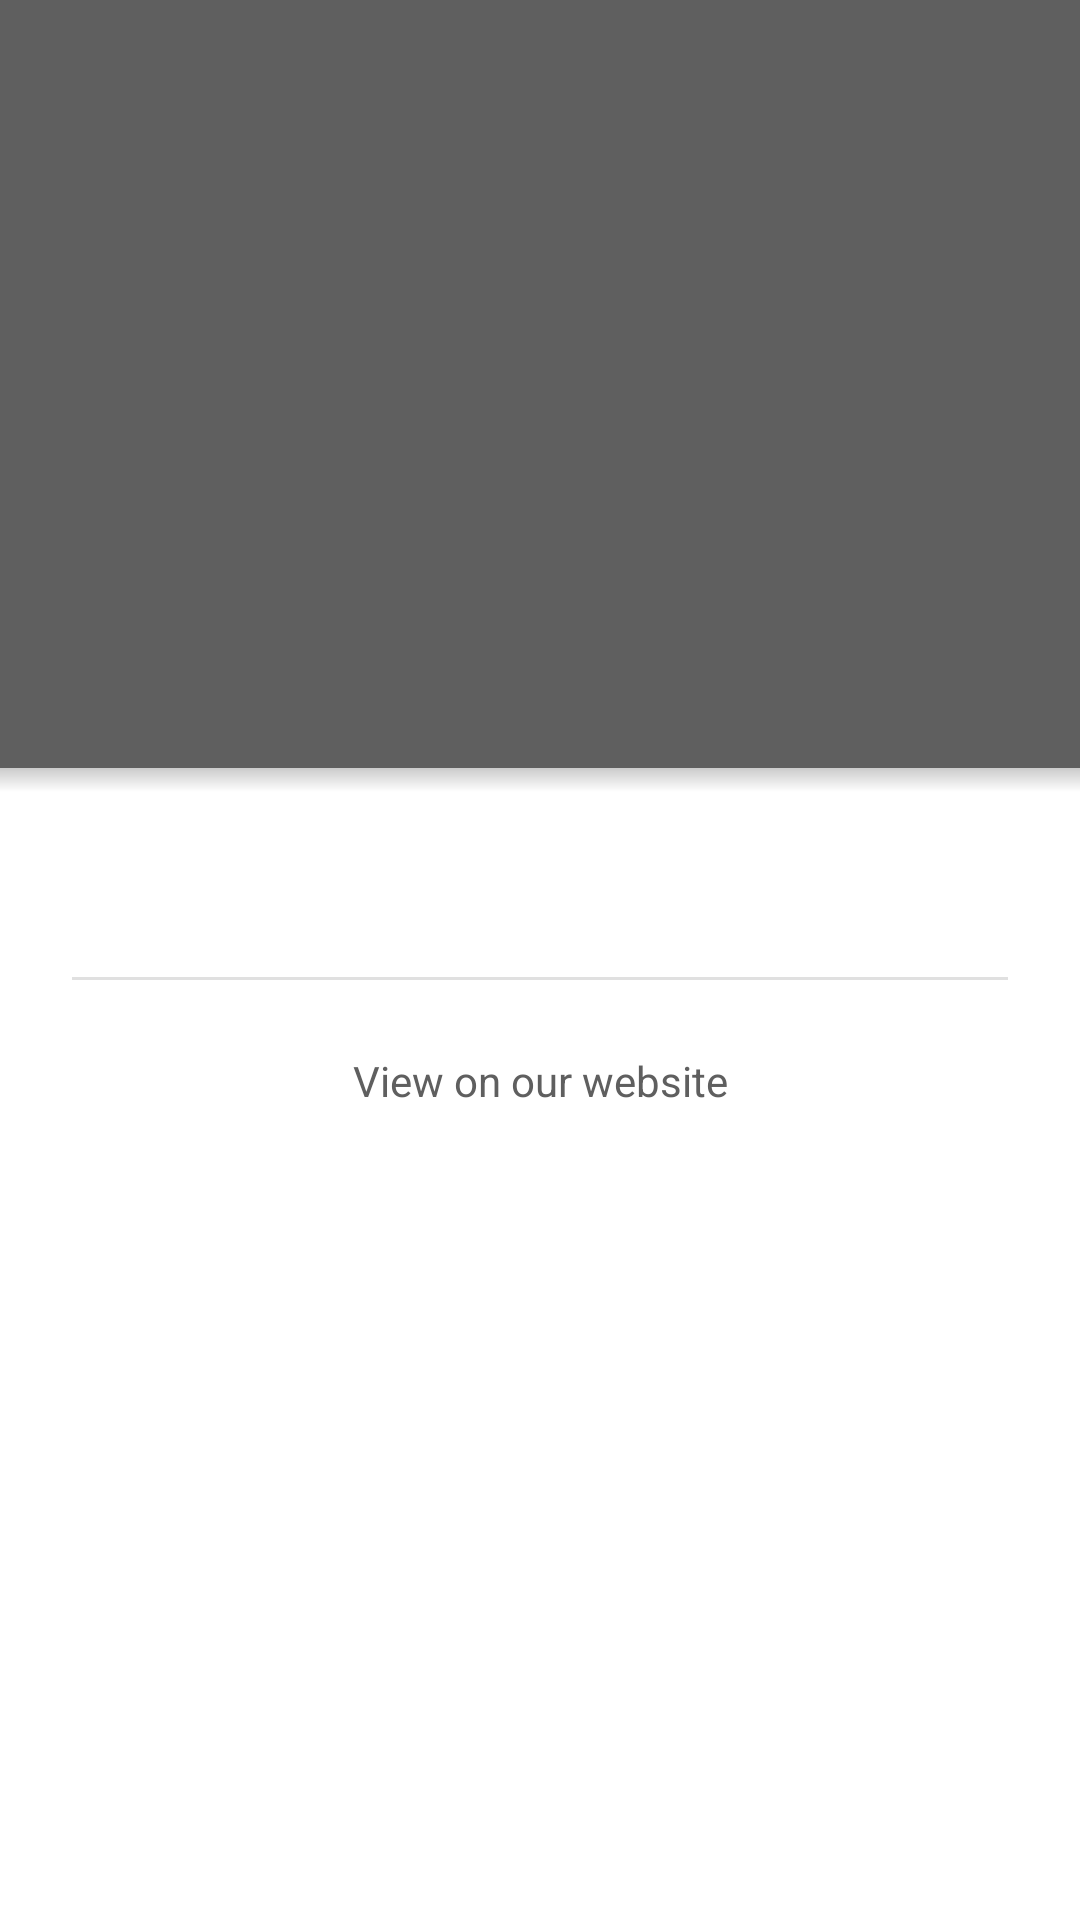

Here is an Android app screen rendered from its layout file. Give the layout XML and the strings, colors and styles it references.
<!-- AndroidManifest.xml: application theme AppTheme -->
<!-- res/layout/ls_app_activity.xml -->
<?xml version="1.0" encoding="utf-8"?>
<android.support.design.widget.CoordinatorLayout xmlns:android="http://schemas.android.com/apk/res/android"
    xmlns:app="http://schemas.android.com/apk/res-auto"
    android:layout_width="match_parent"
    android:layout_height="match_parent"
    android:fitsSystemWindows="true">

    <android.support.design.widget.AppBarLayout
        android:id="@+id/ls_app_activity_appbarlayout"
        android:layout_width="match_parent"
        android:layout_height="256dp"
        android:fitsSystemWindows="true"
        android:theme="@style/ThemeOverlay.AppCompat.Dark.ActionBar"
        app:elevation="0dp">

        <android.support.design.widget.CollapsingToolbarLayout
            android:id="@+id/ls_app_activity_collapsing_layout"
            android:layout_width="match_parent"
            android:layout_height="match_parent"
            android:fitsSystemWindows="true"
            app:contentScrim="?attr/colorPrimary"
            app:expandedTitleGravity="center_horizontal|bottom"
            app:expandedTitleMargin="24dp"
            app:expandedTitleTextAppearance="@style/CollapsingLayoutTextAppearance"
            app:layout_scrollFlags="scroll|exitUntilCollapsed">

            <ImageView
                android:id="@+id/ls_app_activity_collapsing_layout_image"
                android:layout_width="match_parent"
                android:layout_height="match_parent"
                android:background="@color/grey_dark"
                android:fitsSystemWindows="true"
                android:scaleType="center"
                app:layout_collapseMode="parallax" />

            <android.support.v7.widget.Toolbar
                android:id="@+id/toolbar"
                android:layout_width="match_parent"
                android:layout_height="?attr/actionBarSize"
                app:layout_collapseMode="pin" />

        </android.support.design.widget.CollapsingToolbarLayout>

    </android.support.design.widget.AppBarLayout>

    <FrameLayout
        android:layout_width="match_parent"
        android:layout_height="match_parent"
        app:layout_behavior="@string/appbar_scrolling_view_behavior">

        <android.support.v4.widget.NestedScrollView
            android:layout_width="match_parent"
            android:layout_height="match_parent"
            android:fillViewport="true">

            <LinearLayout
                android:layout_width="match_parent"
                android:layout_height="wrap_content"
                android:orientation="vertical">

                <TextView
                    android:id="@+id/ls_app_activity_full_description"
                    android:layout_width="match_parent"
                    android:layout_height="wrap_content"
                    android:layout_marginBottom="24dp"
                    android:layout_marginLeft="@dimen/ls_app_activity_lr_padding"
                    android:layout_marginRight="@dimen/ls_app_activity_lr_padding"
                    android:layout_marginTop="24dp"
                    android:textSize="@dimen/text_medium" />

                <View
                    android:id="@+id/ls_app_activity_pager_divider"
                    style="@style/GreyDivider"
                    android:layout_marginBottom="24dp"
                    android:layout_marginLeft="@dimen/ls_app_activity_lr_padding"
                    android:layout_marginRight="@dimen/ls_app_activity_lr_padding"
                    android:visibility="gone" />

                <com.stedi.lsportfolio.ui.other.BlockingViewPager
                    android:id="@+id/ls_app_activity_pager"
                    android:layout_width="match_parent"
                    android:layout_height="@dimen/ls_app_screen_height"
                    android:layout_marginBottom="24dp"
                    android:clipToPadding="false"
                    android:overScrollMode="never"
                    android:paddingLeft="@dimen/ls_app_activity_lr_padding"
                    android:paddingRight="@dimen/ls_app_activity_lr_padding"
                    android:visibility="gone" />

                <View
                    style="@style/GreyDivider"
                    android:layout_marginBottom="24dp"
                    android:layout_marginLeft="@dimen/ls_app_activity_lr_padding"
                    android:layout_marginRight="@dimen/ls_app_activity_lr_padding" />

                <TextView
                    android:id="@+id/ls_app_activity_open_in_browser"
                    android:layout_width="match_parent"
                    android:layout_height="wrap_content"
                    android:layout_marginBottom="24dp"
                    android:layout_marginLeft="@dimen/ls_app_activity_lr_padding"
                    android:layout_marginRight="@dimen/ls_app_activity_lr_padding"
                    android:background="?attr/selectableItemBackground"
                    android:drawableTop="@drawable/ic_open_in_browser_black"
                    android:gravity="center_horizontal"
                    android:text="@string/view_on_our_website"
                    android:textColor="@color/grey_dark" />

                <LinearLayout
                    android:id="@+id/ls_app_activity_stores_container"
                    android:layout_width="match_parent"
                    android:layout_height="match_parent"
                    android:background="@color/palette_window_background_second"
                    android:gravity="center_horizontal"
                    android:orientation="vertical"
                    android:paddingBottom="24dp"
                    android:paddingLeft="@dimen/ls_app_activity_lr_padding"
                    android:paddingRight="@dimen/ls_app_activity_lr_padding"
                    android:paddingTop="24dp"
                    android:visibility="gone" />

            </LinearLayout>
        </android.support.v4.widget.NestedScrollView>

        <View
            android:id="@+id/ls_app_activity_toolbar_shadow"
            style="@style/ToolbarShadow" />

    </FrameLayout>

</android.support.design.widget.CoordinatorLayout>
<!-- resources referenced by this layout -->
<resources>
  <color name="grey_dark">#5f5f5f</color>
  <color name="palette_window_background_second">@color/grey_light</color>
  <dimen name="ls_app_activity_lr_padding">24dp</dimen>
  <dimen name="ls_app_screen_height">400dp</dimen>
  <dimen name="text_medium">16sp</dimen>
  <string name="view_on_our_website">View on our website</string>
  <style name="CollapsingLayoutTextAppearance" parent="TextAppearance.AppCompat.Large">
          <item name="android:textSize">26sp</item>
      </style>
  <style name="GreyDivider">
          <item name="android:layout_width">match_parent</item>
          <item name="android:layout_height">1dp</item>
          <item name="android:background">@color/grey_light</item>
      </style>
  <style name="ToolbarShadow">
          <item name="android:layout_width">match_parent</item>
          <item name="android:layout_height">8dp</item>
          <item name="android:background">@drawable/shape_material_shadow_down</item>
      </style>
  <style name="AppTheme" parent="Theme.AppCompat.Light.NoActionBar">
          <item name="colorPrimary">@color/palette_primary</item>
          <item name="colorPrimaryDark">@color/palette_primary_dark</item>
          <item name="colorAccent">@color/palette_accent</item>
          <item name="colorButtonNormal">@color/palette_accent</item>
          <item name="android:windowBackground">@color/palette_window_background</item>
      </style>
  <color name="grey_light">#e0e0e0</color>
  <!-- drawable shape_material_shadow_down (drawable) -->
  <?xml version="1.0" encoding="utf-8"?>
  <shape xmlns:android="http://schemas.android.com/apk/res/android">
      <gradient
          android:angle="-90"
          android:endColor="@android:color/transparent"
          android:startColor="@color/material_shadow_start"/>
  </shape>
  <color name="palette_primary">#4dc88f</color>
  <color name="palette_primary_dark">#238f5d</color>
  <color name="palette_accent">#fbc02d</color>
  <color name="palette_window_background">@color/white</color>
  <color name="material_shadow_start">#34000000</color>
  <color name="white">#fff</color>
</resources>
